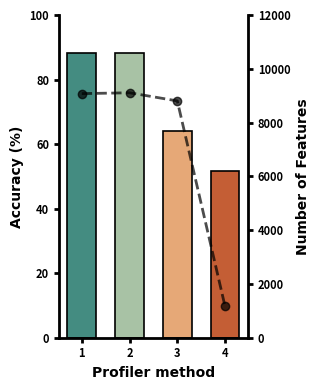

Source code (Python):
import matplotlib.pyplot as plt

# Manually specified values
accuracy_values = [88.3, 88.3, 64.2, 51.7]  # Example accuracies
feature_counts = [9077, 9108, 8805, 1164]  # Example feature counts
colors = ["#448C81", "#A8C2A5", "#E6A877", "#C45E35"]

# Labels
x_labels = ["1", "2", "3", "4"]

# Create figure and axes with transparent background
fig, ax1 = plt.subplots(figsize=(3.3, 4), facecolor="none")

# Bar plot (Accuracy)
bars = ax1.bar(
    x_labels,
    accuracy_values,
    color=colors,
    edgecolor="black",
    linewidth=1.2,
    width=0.6,
)

# Format primary y-axis (Accuracy)
ax1.set_ylabel("Accuracy (%)", weight="bold", fontsize=10, fontname="Arial")
ax1.set_xlabel("Profiler method", weight="bold", fontsize=10, fontname="Arial")

ax1.tick_params(axis="both", width=2, labelsize=8)
ax1.set_ylim(0, 100)

# Set font weight for tick labels
for label in ax1.get_xticklabels() + ax1.get_yticklabels():
    label.set_fontweight("bold")
    label.set_fontsize(8)

# Style spines
for side in ["left", "bottom", "right"]:
    ax1.spines[side].set_linewidth(2)
ax1.spines["top"].set_visible(False)

# Secondary y-axis for feature counts
ax2 = ax1.twinx()
ax2.plot(
    x_labels,
    feature_counts,
    marker="o",
    linestyle="--",
    color="black",
    linewidth=2,
    alpha=0.7,
    label="Feature Count",
)
ax2.set_ylabel("Number of Features", weight="bold", fontsize=10, fontname="Arial")
ax2.tick_params(axis="y", width=2, labelsize=8)

# Set font weight for secondary axis tick labels
for label in ax2.get_yticklabels():
    label.set_fontweight("bold")
    label.set_fontsize(8)

ax2.spines["top"].set_visible(False)
ax2.set_ylim(0, 12000)

plt.tight_layout()
plt.savefig(
    "PIMMS v1.2\PIMMS Validation Scripts\Mass_profiler_results_scatter_plot.png",
    dpi=300,
    transparent=True,
    bbox_inches="tight",
)
plt.show()
